Run: headless pygame with SDL's dummy video driver; simulated clock (each Clock.tick advances the game by its frame time, no real sleeping); random seed 0; keys injected as events and as key.get_pressed() state; no mouse input.
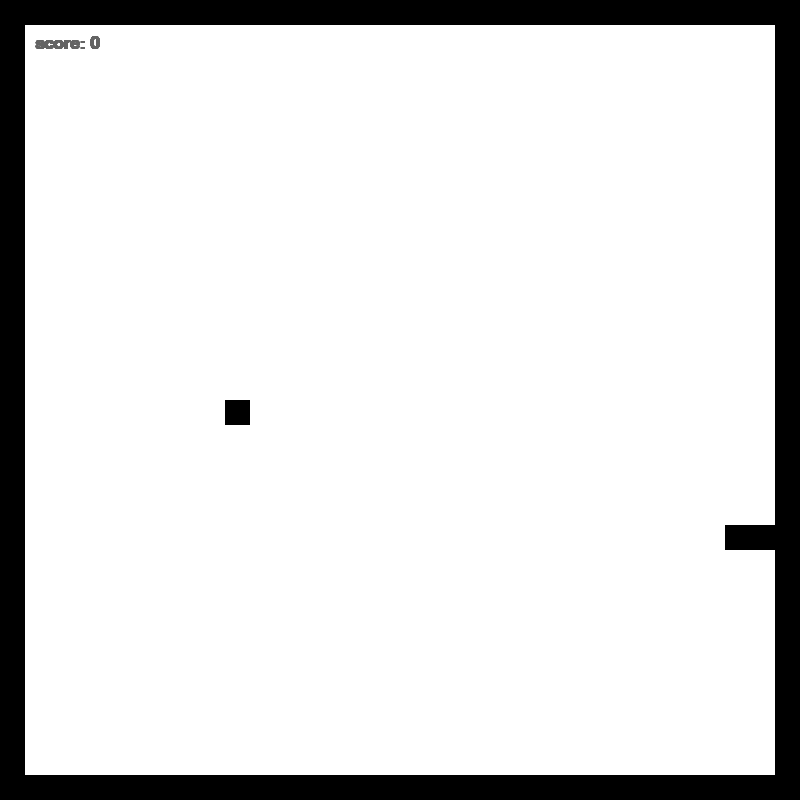
Frame 1 of 1 · flips 1–60 · no input (game ended)

The pygame program that drew these frames:

import pygame
import sys
import random

#inicial sets
pygame.init()
screen = pygame.display.set_mode((800, 800))
pygame.display.set_caption("snake game")
mainClock = pygame.time.Clock()
FPS = 400
GRAY = (100, 100, 100)
BLACK = (0,0,0)
WHITE = (255,255,255)
screen.fill("white")
font = pygame.font.SysFont("arial", 25, True, False)
list_snake = []
list_snake3 = []
score = 0
cor_x = (random.randint(8,24))*25
cor_y = (random.randint(8,24))*25
apple_x = (random.randint(8,24))*25
apple_y = (random.randint(8,24))*25
direction = (random.randint(1,4))

def gameover():
    print("GAMEOVER")
    print(score)
    pygame.quit()
    sys.exit()

destroyer = pygame.draw.rect(screen,WHITE,(-25,-25,25,25))
apple = pygame.draw.rect(screen,BLACK,(apple_x,apple_y,25,25))

borda1 = pygame.draw.rect(screen, BLACK, (0,0,25,800))
borda2 = pygame.draw.rect(screen, BLACK, (0,0,800,25))
borda3 = pygame.draw.rect(screen, BLACK, (775,0,25,800))
borda4 = pygame.draw.rect(screen, BLACK, (0,775,800,25))

snake_length = 3

#bug_solver
bug_solver23124 = 20
bug_solver23124_cor_x = cor_x
bug_solver23124_cor_y = cor_y

while True:
    #bug_solver
    if bug_solver23124 > 0:
        bug_solver23124 -= 1
        pygame.draw.rect(screen,WHITE,(bug_solver23124_cor_x,bug_solver23124_cor_y,25,25))

    player = pygame.draw.rect(screen,BLACK,(cor_x,cor_y,25,25))

    #direction
    key = pygame.key.get_pressed()
    if key [pygame.K_s]:
        if direction == 3:
            direction = (3)
        else:    
            direction = (1)         
    if key [pygame.K_a]:
        if direction == 4:
            direction = (4)
        else:    
            direction = (2)   
    if key [pygame.K_w]:
        if direction == 1:
            direction = (1)
        else:    
            direction = (3)
    if key [pygame.K_d]:
        if direction == 2:
            direction = (2)
        else:    
            direction = (4)
        
    #apple things
    if apple.colliderect(player):
        apple_x = (random.randint(1,30))*25
        apple_y = (random.randint(1,30))*25
        score += 1
        pygame.draw.rect(screen,WHITE,(25,25,200,50))
        snake_length += 1

    apple = pygame.draw.rect(screen,BLACK,(apple_x,apple_y,25,25))

    mainClock.tick(FPS)
    if direction == 1:
        pygame.time.wait(100)
        cor_y += 25
    if direction == 2:
        pygame.time.wait(100)
        cor_x -= 25
    if direction == 3:
        pygame.time.wait(100)
        cor_y -= 25
    if direction == 4:
        pygame.time.wait(100)
        cor_x += 25

    list_snake.append(cor_x)
    list_snake.append(cor_y)
    list_snake2 = []
    list_snake2.append(cor_x)
    list_snake2.append(cor_y)
    list_snake3.append(list_snake2)

    if list_snake3.count(list_snake2) > 1:
        gameover()

    if len(list_snake) > (snake_length*2)+2:
        destroyer = pygame.draw.rect(screen,WHITE,(list_snake[0], list_snake[1],25,25))
        del list_snake[1]
        del list_snake[0]

    if len(list_snake3) > (snake_length):
        del list_snake3[0]

    #gameover colisions
    if player.colliderect(borda1):
        gameover()
    if player.colliderect(borda2):
        gameover()
    if player.colliderect(borda3):
        gameover()
    if player.colliderect(borda4):
        gameover()
    if player.colliderect(destroyer):
        gameover()

    #canvas 
    mensagem = f"score: {score}"
    screen.blit((font.render(mensagem, True, GRAY)), (35, 35))

    #if event == quit, pygame.quit, sys.exit
    for event in pygame.event.get():
        if event.type == pygame.QUIT:
            pygame.quit()
            sys.exit()

    mainClock.tick(FPS)
    pygame.display.update()
